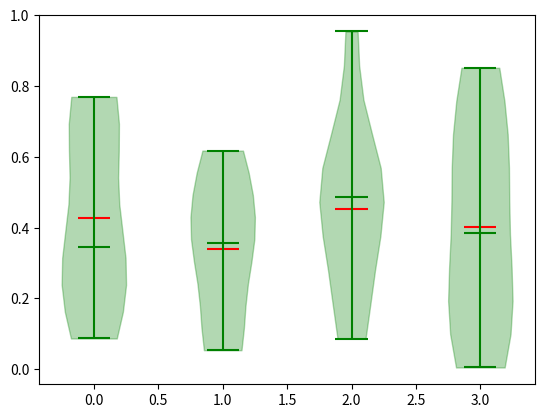

The matplotlib source for this figure:
# -*- coding: utf-8 -*-
"""
Created on Fri Apr 21 14:05:55 2017

[redacted]
"""


import matplotlib.pyplot as plt
import matplotlib.patches as mpatches
import numpy as np

fig, ax = plt.subplots()

# generate some random test data
num_points = 10
cell_persistence_data = [np.random.rand(num_points) for n in range(4)]

# plot violin plot
violin = ax.violinplot(cell_persistence_data, positions=np.arange(4),
                   showmeans=True,
                   showmedians=True, points=num_points)
violin['cbars'].set_color('g')
violin['cmins'].set_color('g')
violin['cmaxes'].set_color('g')
violin['cmeans'].set_color('r')
violin['cmedians'].set_color('g')
[x.set_color('g') for x in violin['bodies']]
plt.show()

## generate some random test data
#num_points = 10
#cell_persistence_data = [np.random.rand(num_points) for n in range(4)]
#
## plot violin plot
#violin = ax.violinplot(cell_persistence_data,
#                   showmedians=True, points=num_points)
#violin['cbars'].set_color('r')
#violin['cmins'].set_color('r')
#violin['cmaxes'].set_color('r')
#violin['cmedians'].set_color('k')
#[x.set_color('r') for x in violin['bodies']]
#
#
### plot box plot
##axes[1].boxplot(all_data)
##axes[1].set_title('box plot')
#
## adding horizontal grid lines
#ax.yaxis.grid(True)
#ax.set_xticks([y+1 for y in range(len(cell_persistence_data))])
#ax.set_xlabel('COA')
#ax.set_ylabel('persistence')
#
#
#
#box = ax.get_position()
#ax.set_position([box.x0, box.y0, box.width * 0.8, box.height])
#black_patch = mpatches.Patch(color='k', label='CIL=120')
#ax.legend(handles=[black_patch], loc='center left', bbox_to_anchor=(1, 0.5))
#
#
#
#
## add x-tick labels
#plt.setp(ax, xticks=[y+1 for y in range(len(cell_persistence_data))],
#         xticklabels=['4', '8', '12', '16'])
#plt.show()